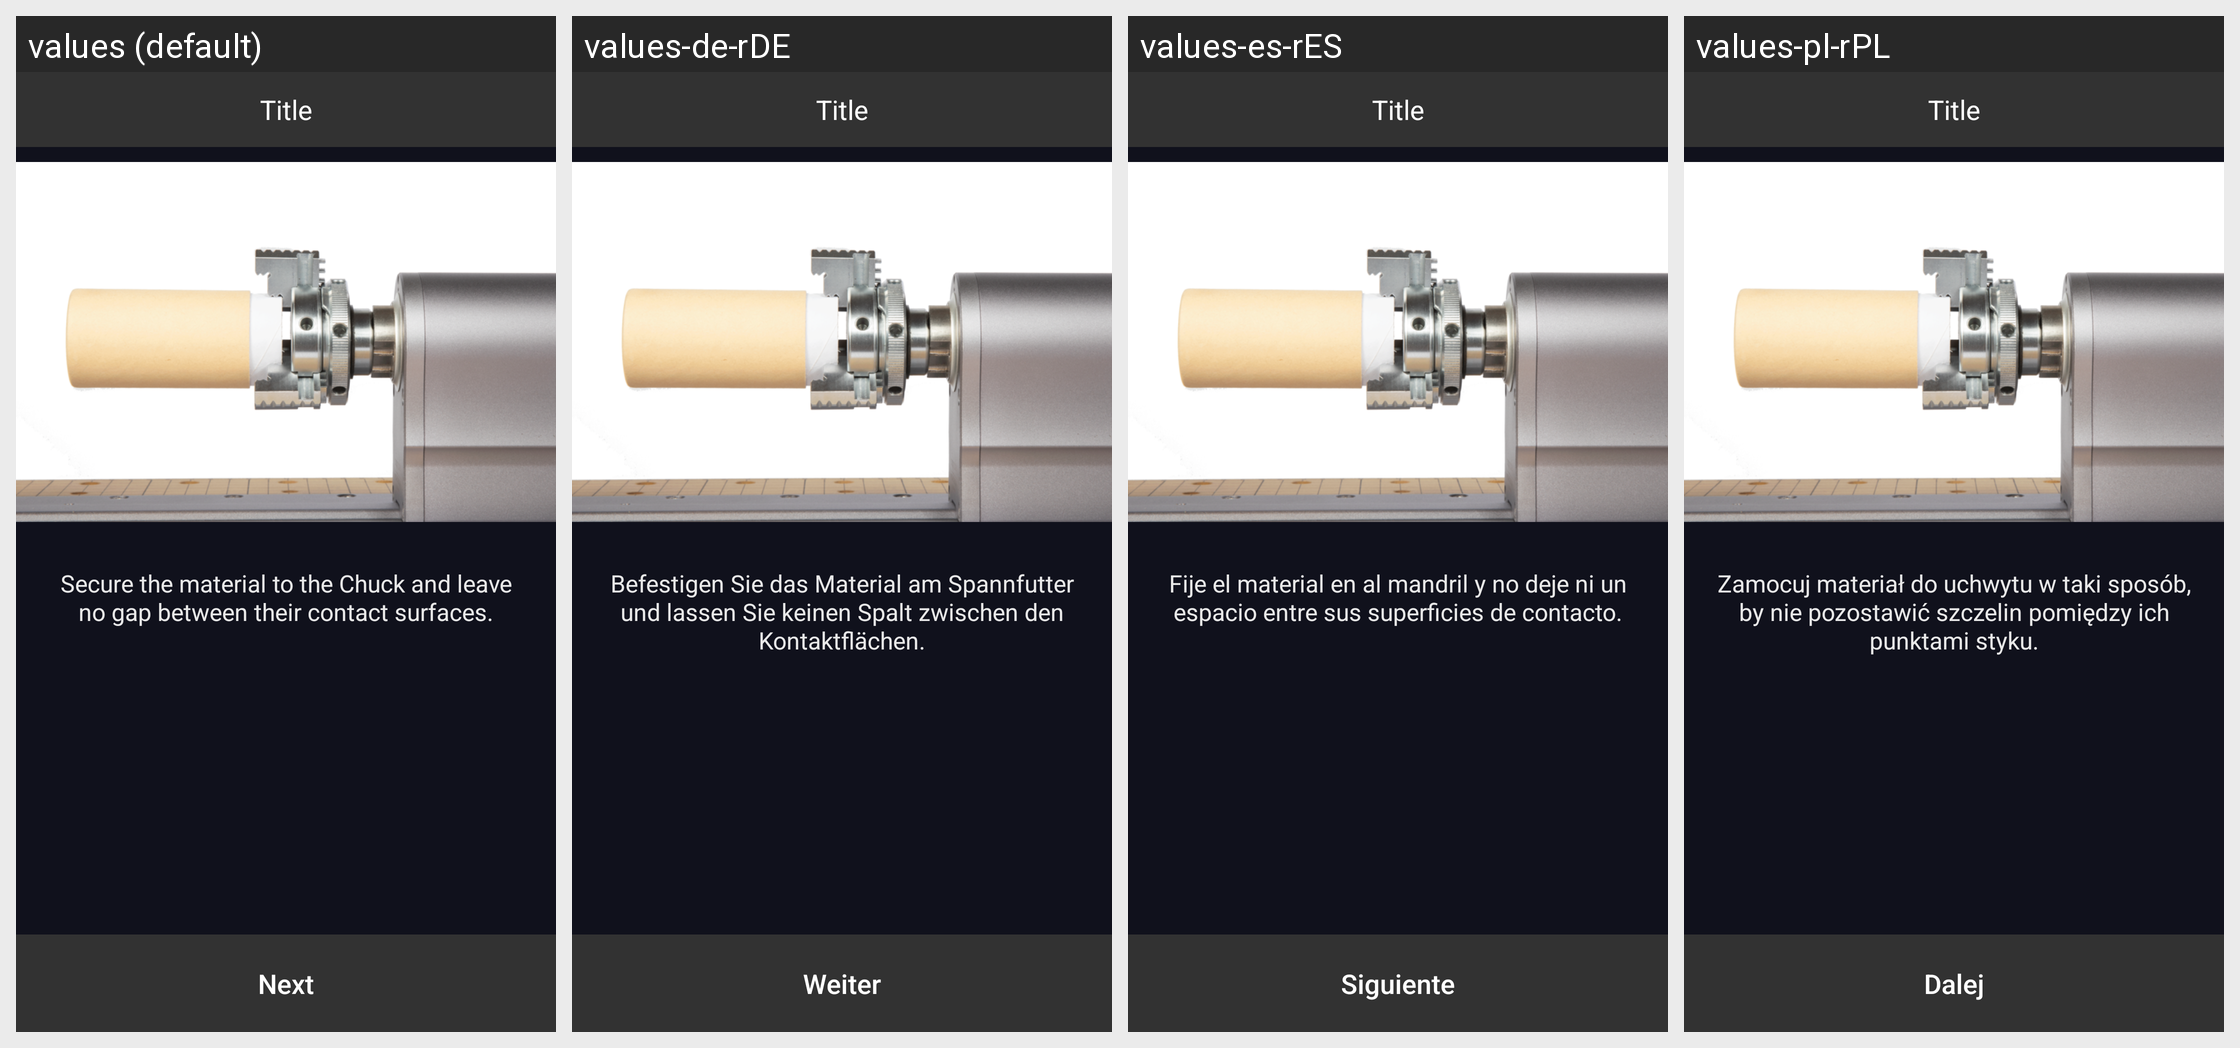

The same Android screen rendered under several of its app's locales, left to right. List the strings drawn on it with the default value and each locale's translation.
Android screen res/layout/fragment_preview_laser_prepare_install_material.xml rendered under 4 locales, left to right: values (default), values-de-rDE, values-es-rES, values-pl-rPL. Device: Nexus 5 (rendered at 1080×1920; each locale shown at half size, 540×960, under a caption strip naming it); theme AppTheme.
Other locales in the repository, not shown: values-fr-rFR, values-ja-rJP, values-zh-rCN.
Strings drawn on this screen, with the default value and each locale's value (text and hints the layout hard-codes, and strings that could not be matched under every locale, appear in the picture but are not listed):

laser_calibration_4axis_install_material_content
  values: Secure the material to the Chuck and leave no gap between their contact surfaces.
  values-de-rDE: Befestigen Sie das Material am Spannfutter und lassen Sie keinen Spalt zwischen den Kontaktflächen.
  values-es-rES: Fije el material en al mandril y no deje ni un espacio entre sus superficies de contacto.
  values-pl-rPL: Zamocuj materiał do uchwytu w taki sposób, by nie pozostawić szczelin pomiędzy ich punktami styku.

all_next
  values: Next
  values-de-rDE: Weiter
  values-es-rES: Siguiente
  values-pl-rPL: Dalej
